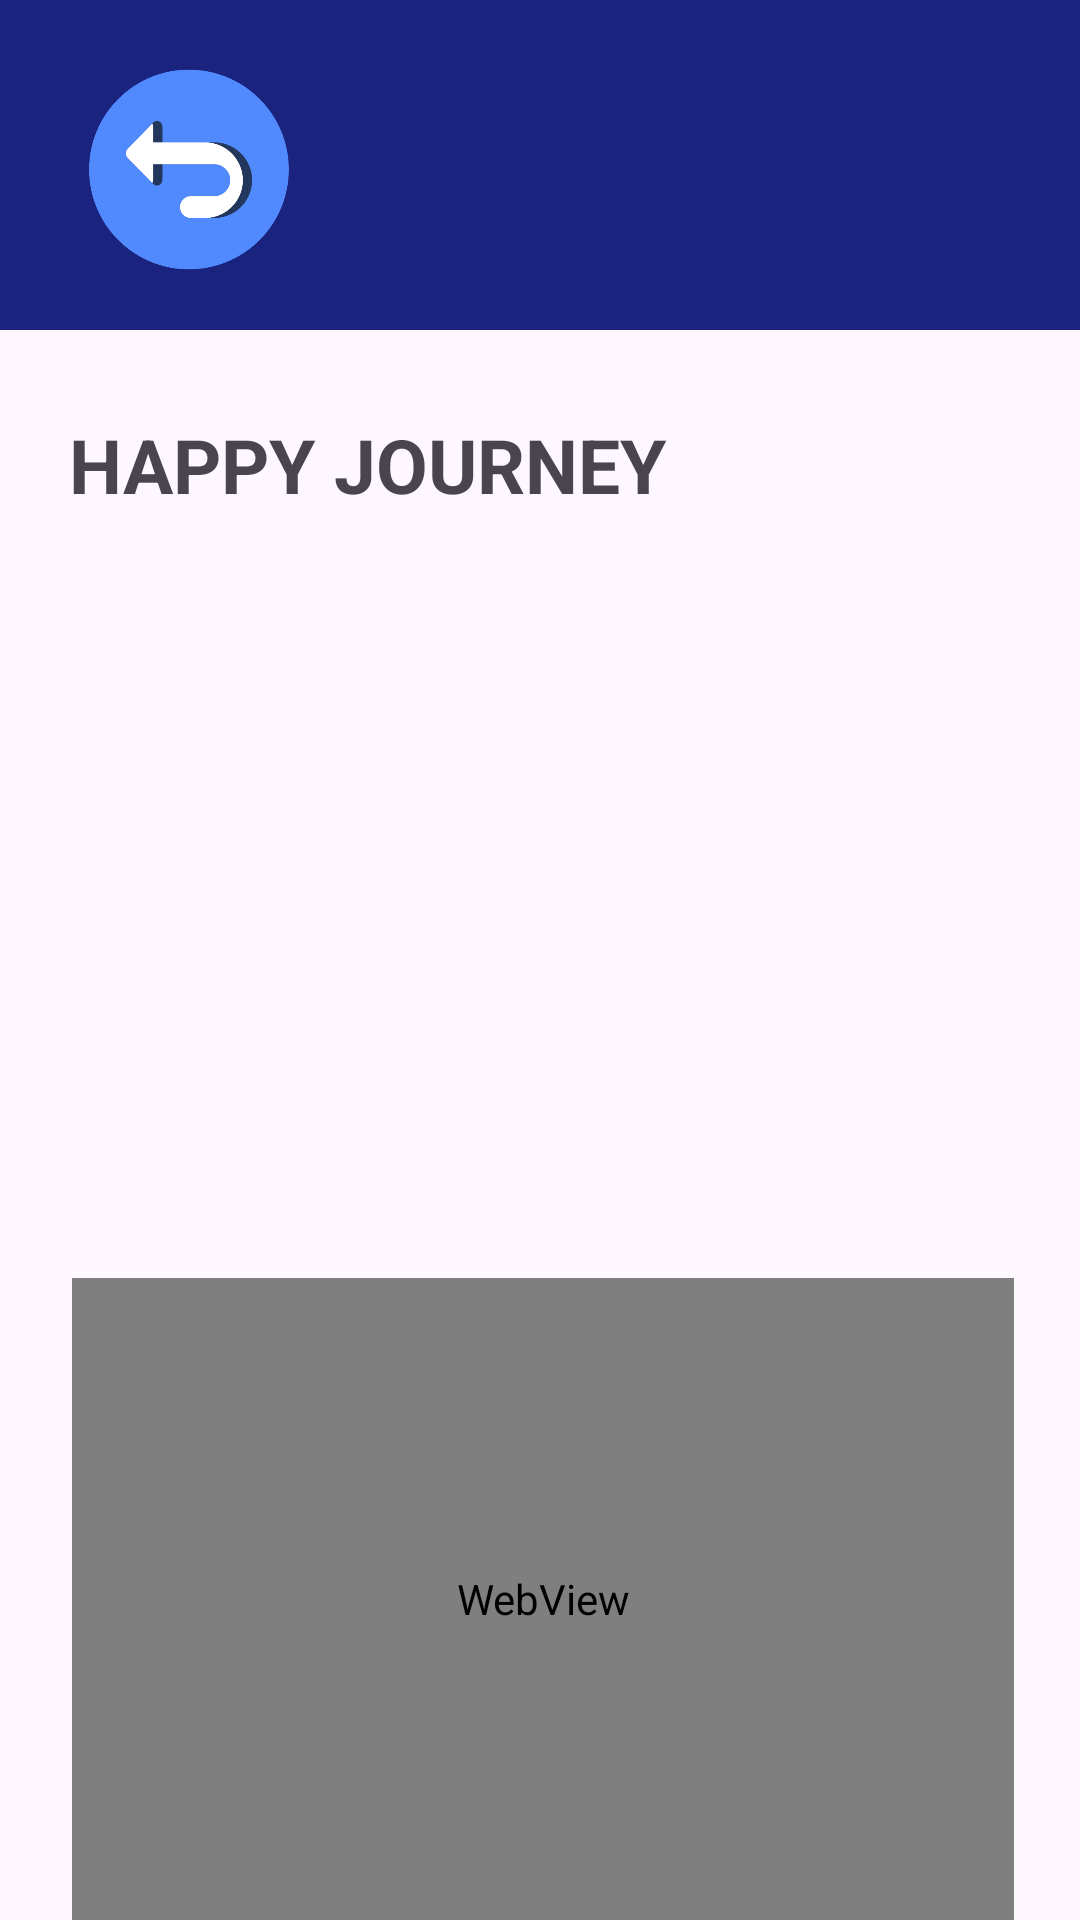

Write the Android layout XML for this screen, with the resource values it uses.
<!-- AndroidManifest.xml: application theme Theme.UTIS -->
<!-- res/layout/activity_time.xml -->
<?xml version="1.0" encoding="utf-8"?>
<RelativeLayout xmlns:android="http://schemas.android.com/apk/res/android"
    xmlns:app="http://schemas.android.com/apk/res-auto"
    xmlns:tools="http://schemas.android.com/tools"
    android:layout_width="match_parent"
    android:layout_height="match_parent"
    tools:context=".Admin">

    <RelativeLayout
        android:id="@+id/relativeLayout"
        android:layout_width="match_parent"
        android:layout_height="110dp"
        android:background="#1A237E">

        <ImageView
            android:id="@+id/imageBackView"
            android:layout_width="88dp"
            android:layout_height="71dp"
            android:layout_alignParentStart="true"
            android:layout_alignParentBottom="true"
            android:layout_marginStart="19dp"
            android:layout_marginBottom="18dp"
            app:srcCompat="@drawable/back" />
    </RelativeLayout>

    <TextView
        android:id="@+id/timely"
        android:layout_width="360dp"
        android:layout_height="286dp"
        android:layout_below="@+id/relativeLayout"
        android:layout_alignParentStart="true"
        android:layout_alignParentLeft="true"
        android:layout_marginStart="23dp"
        android:layout_marginLeft="23dp"
        android:layout_marginTop="28dp"
        android:layout_marginEnd="21dp"
        android:layout_marginRight="21dp"
        android:text="HAPPY JOURNEY"
        android:textSize="25sp"
        android:textStyle="bold" />

    <WebView
        android:id="@+id/livetime"
        android:layout_width="wrap_content"
        android:layout_height="281dp"
        android:layout_below="@id/timely"
        android:layout_alignParentStart="true"
        android:layout_alignParentEnd="true"
        android:layout_marginStart="24dp"
        android:layout_marginTop="2dp"
        android:layout_marginEnd="22dp" />

</RelativeLayout>
<!-- resources referenced by this layout -->
<resources>
  <!-- drawable back: png bitmap (drawable, 20684 bytes) -->
  <style name="Theme.UTIS" parent="Base.Theme.UTIS" />
  <style name="Base.Theme.UTIS" parent="Theme.Material3.DayNight.NoActionBar">
          
          
      </style>
</resources>
